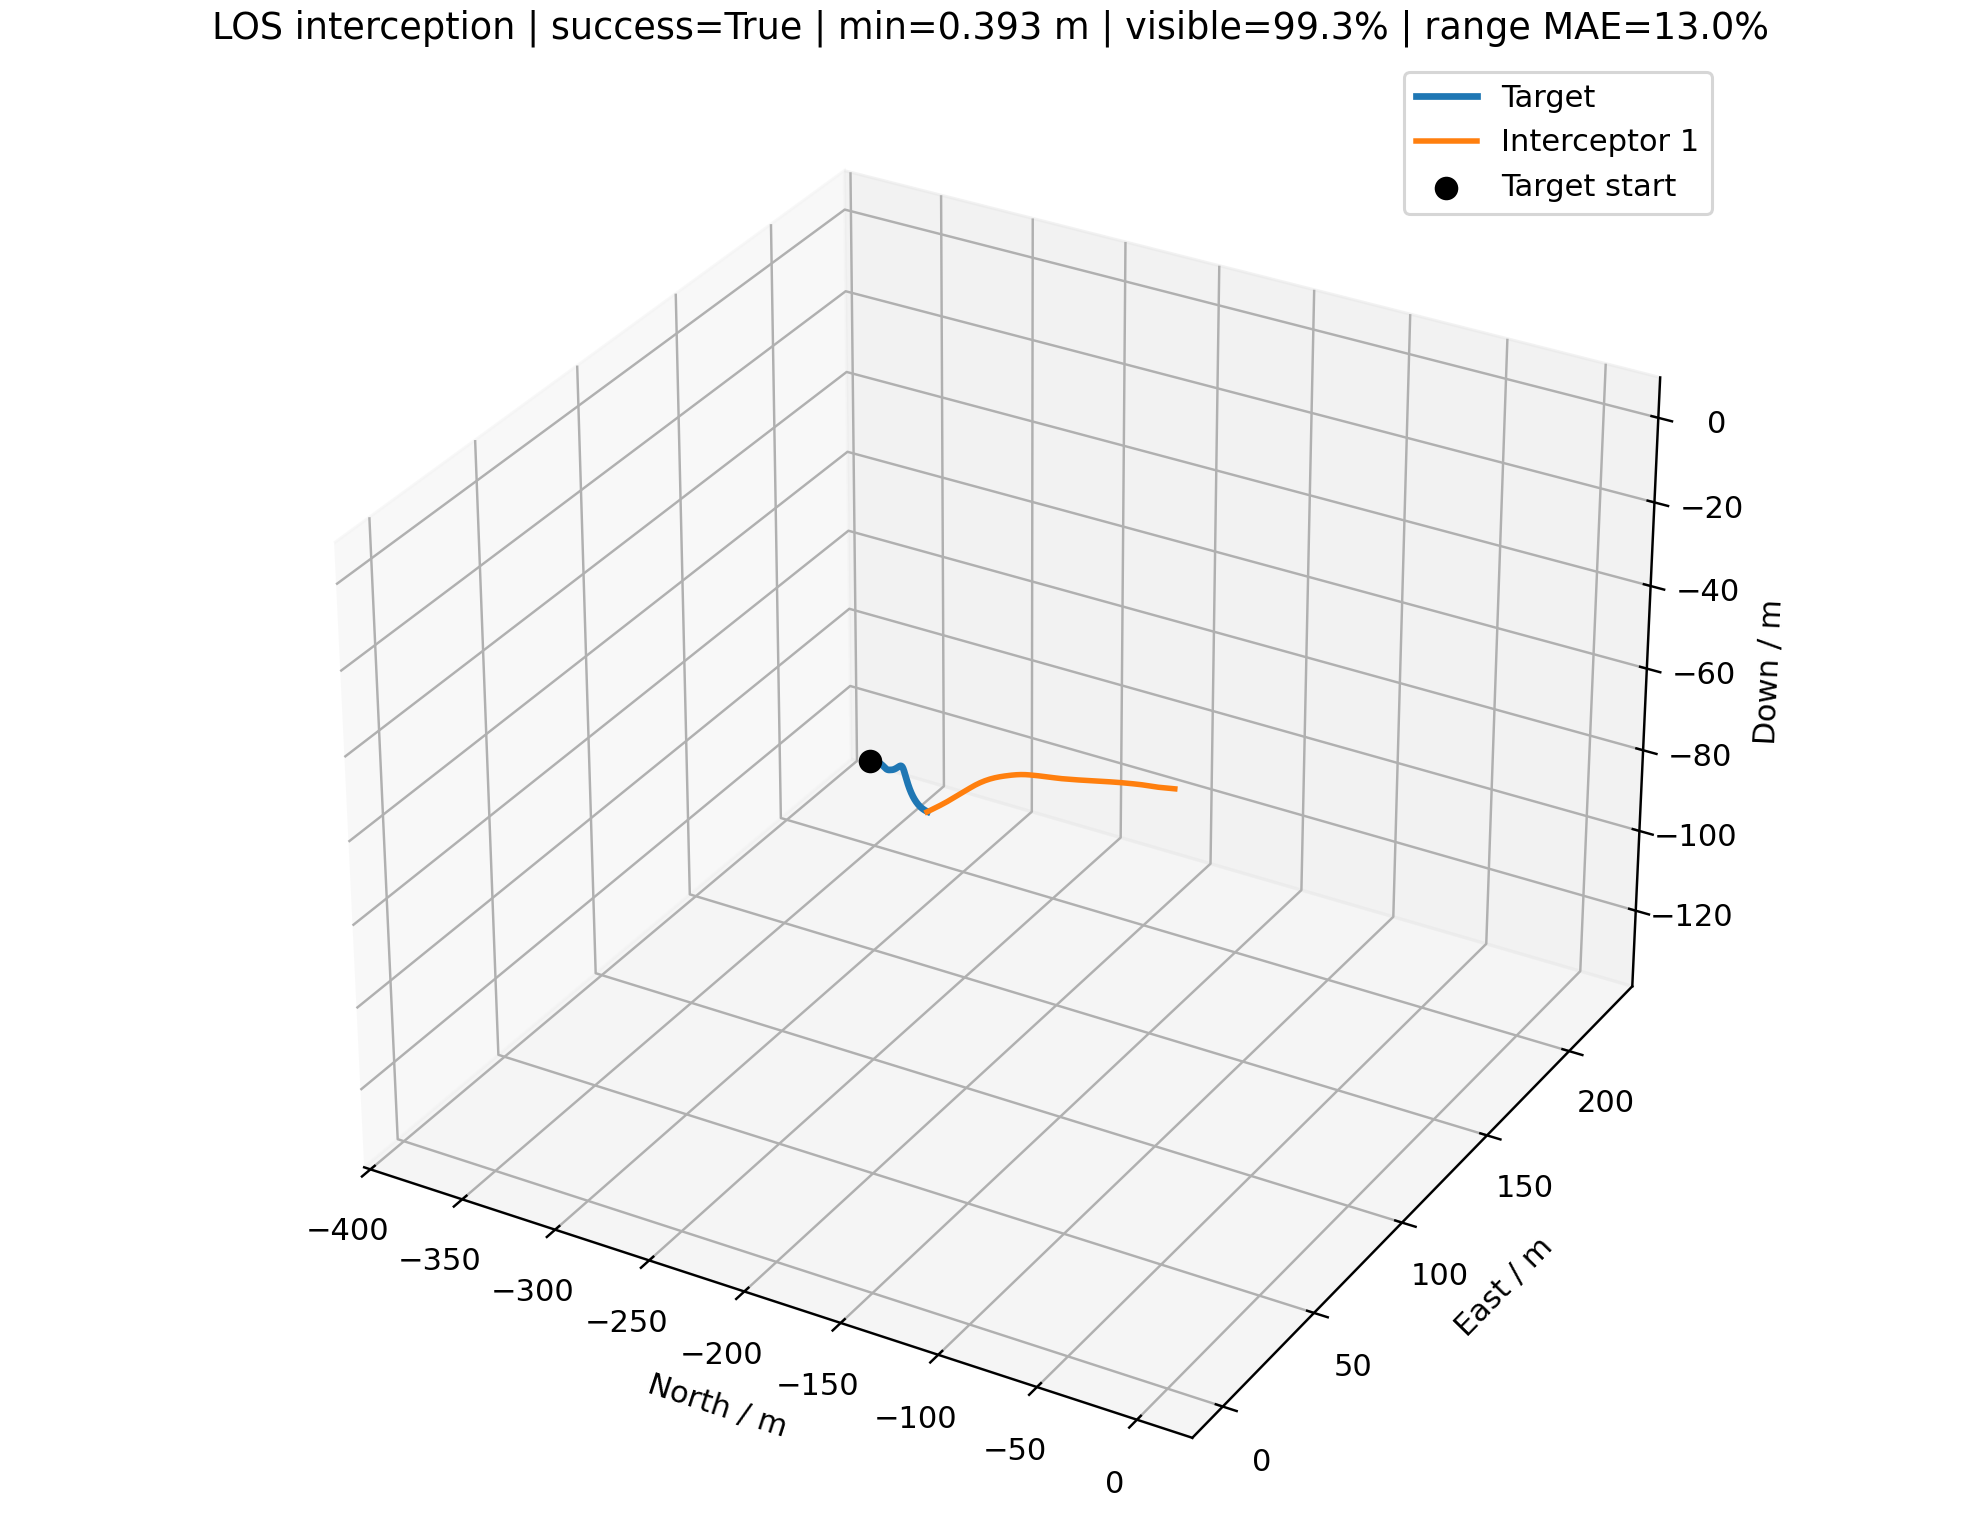

The table this chart was drawn from, first rows:
time_s, interceptor_id, interceptor_north_m, interceptor_east_m, interceptor_down_m, target_north_m, target_east_m, target_down_m, distance_m, target_visible, range_error_fraction, desired_velocity_north_mps, desired_velocity_east_mps, desired_velocity_down_mps, command_action_north, command_action_east, command_action_down, actual_acceleration_north_mps2, actual_acceleration_east_mps2, actual_acceleration_down_mps2
0.000000000000000000e+00, 0.000000000000000000e+00, 0.000000000000000000e+00, 0.000000000000000000e+00, 0.000000000000000000e+00, -3.760315894293062797e+02, 2.233761994113735341e+02, -1.297182569479693370e+02, 4.562055555315163815e+02, 1.000000000000000000e+00, nan, -1.461569704302969974e+01, 8.682246250042258140e+00, -5.041924130307234186e+00, 0.000000000000000000e+00, 0.000000000000000000e+00, 0.000000000000000000e+00, 0.000000000000000000e+00, 0.000000000000000000e+00, 0.000000000000000000e+00
1.000000000000000056e-01, 0.000000000000000000e+00, -1.461569704302970063e+00, 8.682246250042258140e-01, -5.041924130307234853e-01, -3.744431144093180137e+02, 2.224321707576124254e+02, -1.291717674363713968e+02, 4.525054251374003229e+02, 0.000000000000000000e+00, nan, -1.461569704302969974e+01, 8.682246250042258140e+00, -5.041924130307234186e+00, 0.000000000000000000e+00, 0.000000000000000000e+00, 0.000000000000000000e+00, 0.000000000000000000e+00, 0.000000000000000000e+00, 0.000000000000000000e+00
2.000000000000000111e-01, 0.000000000000000000e+00, -2.923139408605940126e+00, 1.736449250008451628e+00, -1.008384826061446971e+00, -3.728621879118360880e+02, 2.214916399678771199e+02, -1.286308247961779614e+02, 4.488148066172149697e+02, 1.000000000000000000e+00, 3.223466836899033794e-01, -1.496699650367445855e+01, 8.873527950554098709e+00, -5.243872979496277509e+00, -2.764511340464018488e-02, 1.505269690188790720e-02, -2.383820413866172272e-02, 0.000000000000000000e+00, 0.000000000000000000e+00, 0.000000000000000000e+00
3.000000000000000444e-01, 0.000000000000000000e+00, -4.385035438044915246e+00, 2.604851558254263288e+00, -1.512764831141292010e+00, -3.712926748110425024e+02, 2.205561482057844103e+02, -1.280982016727438690e+02, 4.451380194512536832e+02, 1.000000000000000000e+00, -3.334000122713975944e-01, -1.531423743492945810e+01, 9.072082063231626137e+00, -5.621857838114818762e+00, -2.027919639678712679e-02, 2.219004348861429790e-02, -3.521786014859640823e-01, -3.263251360047962624e-02, 1.776832415859456310e-02, -1.875920491214960045e-02
4.000000000000000222e-01, 0.000000000000000000e+00, -5.847368770944745719e+00, 3.473623569886986395e+00, -2.020030046190247397e+00, -3.697385148399347941e+02, 2.196270389060554464e+02, -1.275766682081337819e+02, 4.414788041745859459e+02, 1.000000000000000000e+00, 3.441955832268264182e-01, -1.563656063287605669e+01, 9.308952821379351761e+00, -5.632293875902175451e+00, -7.434533866060623331e-02, 8.902965368231412213e-02, -2.933149757183196038e-01, -4.373034608558570846e-02, 3.697033869113940802e-02, -2.885209969110698602e-01
5.000000000000000000e-01, 0.000000000000000000e+00, -7.310844920141870595e+00, 4.343670731131883400e+00, -2.531353438545023149e+00, -3.682037381570582966e+02, 2.187053733796797985e+02, -1.270689869086522634e+02, 4.378404299532326718e+02, 1.000000000000000000e+00, -9.645060566200425178e-02, -1.590345669427492581e+01, 9.606889882534508374e+00, -5.519730907369618578e+00, -1.040920964609440141e-01, 2.451743371912965541e-01, -1.058584330120825728e-01, -1.142816297294408368e-01, 1.275149612173148428e-01, -4.058177305820022118e-01
6.000000000000000888e-01, 0.000000000000000000e+00, -8.776242933917432154e+00, 5.217385367253585038e+00, -3.045971280814351090e+00, -3.666924825389976377e+02, 2.177917673841443502e+02, -1.265778963227566720e+02, 4.342257926096424967e+02, 1.000000000000000000e+00, -8.894871823696348656e-02, -1.607594495686731406e+01, 9.877093196491456339e+00, -5.443320863772420637e+00, -1.193383242398447369e-01, 4.017378876036354352e-01, 6.071537054988219995e-02, -1.921864578436823234e-01, 3.667474876805242867e-01, -3.294449914552225467e-01
7.000000000000000666e-01, 0.000000000000000000e+00, -1.024421529663492159e+01, 6.098066585579910104e+00, -3.562109515227831036e+00, -3.652089837924087306e+02, 2.168859956756532483e+02, -1.261060435634415029e+02, 4.306373807455096312e+02, 1.000000000000000000e+00, -3.110269449836946531e-01, -1.621909754601891507e+01, 1.003989657687899673e+01, -5.459081185701394112e+00, -1.427197846469395459e-01, 4.749221737675383692e-01, 1.021005745139426379e-01, -2.574348941927175338e-01, 6.966582204623472663e-01, -1.520392144152287184e-01
8.000000000000000444e-01, 0.000000000000000000e+00, -1.171543375669981835e+01, 6.988579269038752706e+00, -4.078366445177586286e+00, -3.637547256151899546e+02, 2.159869313588243926e+02, -1.256541908041263298e+02, 4.270745312671210172e+02, 1.000000000000000000e+00, -7.371710676035814203e-02, -1.637789273716703775e+01, 1.006542049844211917e+01, -5.557518338270488911e+00, -1.982733587541164189e-01, 4.305869250560288575e-01, 3.292844742871121888e-02, -3.246097347407199685e-01, 9.831465132517229755e-01, -1.186955362753494558e-02
9.000000000000000222e-01, 0.000000000000000000e+00, -1.319096150896029584e+01, 7.890137720130507404e+00, -4.594436240919534953e+00, -3.623299310313812498e+02, 2.150935147551048203e+02, -1.252223380448111527e+02, 4.235355359205234436e+02, 1.000000000000000000e+00, 4.010110506279469522e-01, -1.652182545431284311e+01, 1.003316377380787827e+01, -5.602115106173418013e+00, -2.626665096582126990e-01, 3.499337617767593334e-01, -3.191222663140014237e-02, -4.309292195580594065e-01, 1.104576763291227115e+00, 1.871342078072121135e-02
1.000000000000000000e+00, 0.000000000000000000e+00, -1.467220351560717617e+01, 8.802526414143402533e+00, -5.110643663682162163e+00, -3.609347950589536254e+02, 2.142046111072844212e+02, -1.248104852854959859e+02, 4.200188695557498022e+02, 1.000000000000000000e+00, 4.127113921200202817e-01, -1.662597189906882988e+01, 1.000832933751761367e+01, -5.635966652474683869e+00, -3.065274678247307816e-01, 2.903684857853863766e-01, -7.545684184242452963e-02, -5.714254386404065134e-01, 1.083024292114007192e+00, -1.376270206790494721e-02
1.100000000000000089e+00, 0.000000000000000000e+00, -1.616052966755315623e+01, 9.724911515436371445e+00, -5.627528360528033957e+00, -3.595694776977728111e+02, 2.133190014575380076e+02, -1.244186325261808150e+02, 4.165232112085348035e+02, 1.000000000000000000e+00, -2.877342178229465031e-01, -1.669967461901910610e+01, 9.992098910565847092e+00, -5.677245658875068379e+00, -3.344336680290359021e-01, 2.444403474906492457e-01, -1.065781370190261867e-01, -7.084145299100081949e-01, 9.996407280073693613e-01, -6.772740832448868875e-02
1.200000000000000178e+00, 0.000000000000000000e+00, -1.765710025266277938e+01, 1.065624513769968118e+01, -6.145662549455661150e+00, -3.582340954372976398e+02, 2.124353640516262374e+02, -1.240467797668656402e+02, 4.130474257513158136e+02, 1.000000000000000000e+00, -2.817612807119217466e-01, -1.676122751418888157e+01, 9.965581165854525025e+00, -5.712388709135116649e+00, -3.506286815053982764e-01, 2.066301800124059618e-01, -1.288030107938698265e-01, -8.244433163641391449e-01, 8.948520970342082048e-01, -1.249492081755446127e-01
1.300000000000000044e+00, 0.000000000000000000e+00, -1.916281018833803529e+01, 1.159544539150897435e+01, -6.665568194353623355e+00, -3.569286613727123836e+02, 2.115533817209167751e+02, -1.236899370944675809e+02, 4.095896110058095587e+02, 1.000000000000000000e+00, -3.429697709027201835e-02, -1.680179386421546894e+01, 9.952618541639704830e+00, -5.780912526339010427e+00, -3.571559133539541908e-01, 1.756351378628458193e-01, -1.488967740160042630e-01, -9.139350565632873291e-01, 7.866631545982152307e-01, -1.771455970334652741e-01
1.400000000000000133e+00, 0.000000000000000000e+00, -2.067827931738942127e+01, 1.254149020979435214e+01, -7.187720007918784404e+00, -3.556526089464313145e+02, 2.106724969470448059e+02, -1.233431680947237368e+02, 4.061474922505232712e+02, 1.000000000000000000e+00, -2.615316181714211208e-02, -1.682442275964966782e+01, 9.954272974336925373e+00, -5.859842563350774469e+00, -3.557035264293125221e-01, 1.507753315590746324e-01, -1.683101815208108420e-01, -9.759193376131702902e-01, 6.844564476086006932e-01, -2.246168667198846225e-01
1.500000000000000000e+00, 0.000000000000000000e+00, -2.220386644939395637e+01, 1.349346623039406090e+01, -7.712558689569219972e+00, -3.544035100374871945e+02, 2.097927513207447703e+02, -1.230021021270884347e+02, 4.027178805976593026e+02, 1.000000000000000000e+00, -1.791050133805038858e-02, -1.682834456168477288e+01, 9.976193832371762937e+00, -5.892591706734082280e+00, -3.474513442427626941e-01, 1.320358814133001657e-01, -1.812993480236025357e-01, -1.011800295314926768e+00, 5.931202314330842329e-01, -2.686868085274769502e-01
1.600000000000000089e+00, 0.000000000000000000e+00, -2.373969180394067635e+01, 1.445059826918098977e+01, -8.240453753789205749e+00, -3.531786825781873063e+02, 2.089156431170763426e+02, -1.226627943614338960e+02, 3.992983525387751342e+02, 1.000000000000000000e+00, -9.560399066196434426e-03, -1.682175440991849058e+01, 1.000762033799528616e+01, -5.862940156007640624e+00, -3.339652903095089442e-01, 1.184754111173153684e-01, -1.825059822819523059e-01, -1.023822254218275329e+00, 5.156018187218749382e-01, -3.056382569550057382e-01
1.700000000000000178e+00, 0.000000000000000000e+00, -2.528566910743390039e+01, 1.541225608433608052e+01, -8.771638817914373831e+00, -3.519753952870123612e+02, 2.080435847801759337e+02, -1.223218213178709561e+02, 3.958871681832919762e+02, 1.000000000000000000e+00, -1.094258473586129377e-03, -1.681873731675097616e+01, 1.002729602420772892e+01, -5.850049976486982217e+00, -3.174913050500348111e-01, 1.077414558281510476e-01, -1.781084973251271797e-01, -1.015194894650369939e+00, 4.525776368162263141e-01, -3.289999905182942053e-01
1.800000000000000044e+00, 0.000000000000000000e+00, -2.684155157204936515e+01, 1.637793071040385229e+01, -9.306220972511329848e+00, -3.507909517237825980e+02, 2.071794271827058935e+02, -1.219760843296832036e+02, 3.924830225929032963e+02, 1.000000000000000000e+00, 5.112428271056077556e-01, -1.681995967017591909e+01, 1.003574095195837401e+01, -5.840742253890474522e+00, -2.996065583124282172e-01, 9.833403839171457606e-02, -1.704590545555864645e-01, -9.905161122242229776e-01, 4.016810912682394763e-01, -3.397090471786951005e-01
1.900000000000000133e+00, 0.000000000000000000e+00, -2.840697840042021127e+01, 1.734720239832084943e+01, -9.844204974868082658e+00, -3.496227177657916059e+02, 2.063261004482793339e+02, -1.216225051224871407e+02, 3.890847767622244646e+02, 1.000000000000000000e+00, -2.378392009392783502e-01, -1.683123222449285095e+01, 1.002432842312604144e+01, -5.869882651036837373e+00, -2.818512375525443758e-01, 8.856907136992253626e-02, -1.652492359979188807e-01, -9.544363755382294645e-01, 3.597061849223573415e-01, -3.401847759796337023e-01
2.000000000000000000e+00, 0.000000000000000000e+00, -2.998152117265111727e+01, 1.831970129095673627e+01, -1.038555271234824851e+01, -3.484681850853413607e+02, 2.054860736309539675e+02, -1.212575323494651371e+02, 3.856910705393665921e+02, 1.000000000000000000e+00, -2.311980124030295070e-01, -1.684660872342524485e+01, 1.000380259191247134e+01, -5.883580958744175859e+00, -2.647812982962282624e-01, 7.820039532125842852e-02, -1.596907121587360923e-01, -9.115943860058695059e-01, 3.227204718890362423e-01, -3.363735123413066352e-01
2.100000000000000089e+00, 0.000000000000000000e+00, -3.156471854400820121e+01, 1.929508066593851723e+01, -1.093019732629517904e+01, -3.473256983648668665e+02, 2.046590336777513812e+02, -1.208764583656017209e+02, 3.822995837953758382e+02, 1.000000000000000000e+00, 3.406655956164783561e-02, -1.684584581362563327e+01, 1.000898874974248720e+01, -5.879892085780093147e+00, -2.471941316213022155e-01, 6.977998199368801169e-02, -1.519132795843214923e-01, -8.654599126176210078e-01, 2.880482345894299634e-01, -3.296876466764636637e-01
2.200000000000000178e+00, 0.000000000000000000e+00, -3.315608309443958746e+01, 2.027303083028225217e+01, -1.147803706125846546e+01, -3.461958157575409700e+02, 2.038404870794839496e+02, -1.204771625954523415e+02, 3.789085570250526303e+02, 1.000000000000000000e+00, -2.175887506430194129e-01, -1.685791723249965202e+01, 9.991389906762767836e+00, -5.898531208595359843e+00, -2.306662836423650775e-01, 6.102105913895646688e-02, -1.455045458562280458e-01, -8.167179074306305520e-01, 2.570789361955485575e-01, -3.195121016356475829e-01
2.300000000000000266e+00, 0.000000000000000000e+00, -3.475512409269644820e+01, 2.125326055467017028e+01, -1.202895976663300104e+01, -3.450784679335150713e+02, 2.030255286128242460e+02, -1.200586786139135995e+02, 3.755158522909184171e+02, 1.000000000000000000e+00, 5.252386050248114557e-02, -1.687774940217100550e+01, 9.959706600967894730e+00, -5.860053533748733834e+00, -2.157752381227292238e-01, 5.119216840712506600e-02, -1.333039702835646656e-01, -7.676447825469217001e-01, 2.279560044180328204e-01, -3.082970411249651432e-01
2.400000000000000355e+00, 0.000000000000000000e+00, -3.636136812013496922e+01, 2.223547717857746875e+01, -1.258280140858984986e+01, -3.439713249784211371e+02, 2.022097718374593569e+02, -1.196215814343925388e+02, 3.721181703783502712e+02, 1.000000000000000000e+00, -2.034976960533749768e-01, -1.690938131670719358e+01, 9.906938625710548507e+00, -5.867118324970967080e+00, -2.031917064455341926e-01, 3.928425477128421467e-02, -1.230987177535277644e-01, -7.203029181666444902e-01, 1.986899519382192558e-01, -2.918936582312998129e-01
2.500000000000000000e+00, 0.000000000000000000e+00, -3.797437949681558678e+01, 2.321936263245529730e+01, -1.313938218650292278e+01, -3.428724447032218450e+02, 2.013923861303929641e+02, -1.191704029402924903e+02, 3.687153832308833330e+02, 1.000000000000000000e+00, 7.166571222868478586e-02, -1.692917287018138950e+01, 9.874118085484479224e+00, -5.876185994504725230e+00, -1.914485402932391833e-01, 2.791539670959415978e-02, -1.145337380346179434e-01, -6.767349242095156425e-01, 1.668829970529736584e-01, -2.739135956223668344e-01
2.600000000000000089e+00, 0.000000000000000000e+00, -3.959375535222196163e+01, 2.420458979845791347e+01, -1.369852564464146916e+01, -3.417799247324896896e+02, 2.005729404471548492e+02, -1.187097469526783584e+02, 3.653075863924360078e+02, 1.000000000000000000e+00, -1.888595481386160513e-01, -1.693435237000291238e+01, 9.866153263435050391e+00, -5.873881802350641834e+00, -1.794080559717688150e-01, 1.907978621868680266e-02, -1.058335284922954922e-01, -6.364478725758568878e-01, 1.341712124789140037e-01, -2.562680225473480400e-01
2.700000000000000178e+00, 0.000000000000000000e+00, -4.121910920619136220e+01, 2.519085597332761139e+01, -1.426005629188052737e+01, -3.406918166189586827e+02, 1.997511658561625723e+02, -1.182442103432098151e+02, 3.618948860723164103e+02, 1.000000000000000000e+00, 9.157344103550779657e-02, -1.692324889666573284e+01, 9.885791676388951288e+00, -5.845146582657058332e+00, -1.662229033162372638e-01, 1.421029506733256613e-02, -9.413964798514470877e-02, -5.977998563024889966e-01, 1.039008867081516740e-01, -2.387189100511904749e-01
2.800000000000000266e+00, 0.000000000000000000e+00, -4.285005100805621225e+01, 2.617792007839367230e+01, -1.482377566380333000e+01, -3.396060740427377596e+02, 1.989269260154591450e+02, -1.177783531541864761e+02, 3.584773371997566755e+02, 1.000000000000000000e+00, 1.018299064770238349e-01, -1.691660177188184377e+01, 9.897636313265458341e+00, -5.812727935962143988e+00, -1.529982977152964663e-01, 1.137126341141875795e-02, -8.040237070656583440e-02, -5.587947895447379354e-01, 7.979301963611931670e-02, -2.188724683744289745e-01
2.900000000000000355e+00, 0.000000000000000000e+00, -4.448618807582253964e+01, 2.716560237989351734e+01, -1.538945528170768284e+01, -3.385208905013085428e+02, 1.981004111954373741e+02, -1.173152320997288598e+02, 3.550548958614818389e+02, 1.000000000000000000e+00, 6.684439890969846587e-01, -1.691964534978233203e+01, 9.892791972350112317e+00, -5.780584158758523827e+00, -1.408193075294784380e-01, 8.640161607479419567e-03, -6.569242544078769674e-02, -5.195265901479354520e-01, 6.181964337853298325e-02, -1.960245981549804117e-01
3.000000000000000000e+00, 0.000000000000000000e+00, -4.612713847404447876e+01, 2.815376162564480822e+01, -1.595684080800642413e+01, -3.374382094026616414e+02, 1.972716718265864984e+02, -1.168502405951858520e+02, 3.516283346332135125e+02, 1.000000000000000000e+00, 6.844672912850131574e-01, -1.692553207852756714e+01, 9.882962221245456647e+00, -5.783437671754712461e+00, -1.298072703388630511e-01, 5.723640806187085296e-03, -5.479333351774795524e-02, -4.813330455607252034e-01, 4.769442514459482085e-02, -1.705908394389716309e-01
3.100000000000000089e+00, 0.000000000000000000e+00, -4.777254056019381068e+01, 2.914227771502273612e+01, -1.652569220998485022e+01, -3.363599957248551391e+02, 1.964407670443951019e+02, -1.163787813191389233e+02, 3.481984250609789910e+02, 1.000000000000000000e+00, 1.338816341385999920e-01, -1.693147957063433395e+01, 9.872944823750174237e+00, -5.787364638401703232e+00, -1.198083673980763902e-01, 2.791047883799982043e-03, -4.663257444458111800e-02, -4.451687927396466016e-01, 3.568436266372276150e-02, -1.465875679685992583e-01
3.200000000000000178e+00, 0.000000000000000000e+00, -4.942205695913700936e+01, 3.013104318675403093e+01, -1.709579968027238550e+01, -3.352862334458328633e+02, 1.956077109335230944e+02, -1.159010016362977211e+02, 3.447656057389750117e+02, 1.000000000000000000e+00, -1.412419748453183077e-01, -1.693902067016762558e+01, 9.860115733036638019e+00, -5.797171262743116671e+00, -1.108339590687636295e-01, -2.780444607098240466e-04, -4.111007425330789194e-02, -4.114312793869370766e-01, 2.493823533650032023e-02, -1.256068309108867020e-01
3.300000000000000266e+00, 0.000000000000000000e+00, -5.107537710787602947e+01, 3.111995663446951710e+01, -1.766699250557600109e+01, -3.342161084448277961e+02, 1.947724870203331875e+02, -1.154188659312230953e+02, 3.413301234903589148e+02, 1.000000000000000000e+00, -1.327220411315358506e-01, -1.696142797533018864e+01, 9.821373792820798698e+00, -5.816569669999129388e+00, -1.039163108987620765e-01, -5.384544816895767833e-03, -3.856763901390374005e-02, -3.803749795816420143e-01, 1.479759841913829213e-02, -1.085355016080207236e-01
3.400000000000000355e+00, 0.000000000000000000e+00, -5.273223098395691721e+01, 3.210889627455740936e+01, -1.823914713564312962e+01, -3.331495383214153208e+02, 1.939351004082525094e+02, -1.149326219854508366e+02, 3.378923122493930578e+02, 1.000000000000000000e+00, -1.240243355706031059e-01, -1.696745862532527838e+01, 9.811086023994345595e+00, -5.819736100017456337e+00, -9.720180252000931720e-02, -9.407826195147009005e-03, -3.611818026352044825e-02, -3.533727341871311656e-01, 2.619237240767359129e-03, -9.618047635103840753e-02
3.500000000000000000e+00, 0.000000000000000000e+00, -5.439237555188708484e+01, 3.309774075038722430e+01, -1.881216935771919552e+01, -3.320864363573373339e+02, 1.930955552056546196e+02, -1.144425205594005348e+02, 3.344524721212869167e+02, 1.000000000000000000e+00, 1.798079471407338925e-01, -1.698494629882774021e+01, 9.780736655921945299e+00, -5.834817671507599890e+00, -9.172459326271033275e-02, -1.425699066140807304e-02, -3.527742716977765036e-02, -3.290691849278505887e-01, -9.516425808041573120e-03, -8.675920089400580848e-02
3.600000000000000089e+00, 0.000000000000000000e+00, -5.605559874977148382e+01, 3.408635921551550041e+01, -1.938599541266871640e+01, -3.310267116932778322e+02, 1.922538545309968185e+02, -1.139488152305729756e+02, 3.310108705460845613e+02, 1.000000000000000000e+00, 1.918984279302833329e-01, -1.701176224664306602e+01, 9.733768713308036169e+00, -5.814212787902887314e+00, -9.645044055531955263e-02, -3.506016335741007905e-02, -3.111600387789697358e-02, -3.078629954230047705e-01, -2.260107015353992818e-02, -8.038328734543830068e-02
3.700000000000000178e+00, 0.000000000000000000e+00, -5.772182773984950188e+01, 3.507442674524347836e+01, -1.996055388077163784e+01, -3.299702695071263747e+02, 1.914100005257712667e+02, -1.134517622492596587e+02, 3.275677513373336183e+02, 1.000000000000000000e+00, -9.681551011647926419e-02, -1.704918210724933658e+01, 9.667520131125954208e+00, -5.819125732121116279e+00, -1.174400072986039739e-01, -8.325636905604712201e-02, -3.055285577860934396e-02, -3.005792193622048858e-01, -5.509354003026042945e-02, -7.324131533992939147e-02
3.800000000000000266e+00, 0.000000000000000000e+00, -5.939126610631553405e+01, 3.606117735090143128e+01, -2.053579701214781394e+01, -3.289170111931119891e+02, 1.905639943750112195e+02, -1.129516204114936500e+02, 3.241233286074259468e+02, 1.000000000000000000e+00, 2.168579728975108534e-01, -1.705535816735993393e+01, 9.656959385212029900e+00, -5.829676406465125638e+00, -1.150537425266163066e-01, -9.106897132771267500e-02, -3.162540525416004944e-02, -3.209376388010421466e-01, -1.316924070020713822e-01, -6.846632732555733847e-02
3.900000000000000355e+00, 0.000000000000000000e+00, -6.106400916156453462e+01, 3.704605421629233319e+01, -2.111170428533763399e+01, -3.278668345412687017e+02, 1.897158363351034041e+02, -1.124486509488906449e+02, 3.206777944114916181e+02, 1.000000000000000000e+00, -7.769340864817042558e-02, -1.705229591077229045e+01, 9.662622746716527544e+00, -5.832769934919423527e+00, -9.893988670041146960e-02, -7.312674390772735955e-02, -2.890000904336622461e-02, -3.304688782972317052e-01, -1.873740267050035824e-01, -6.641418136422133633e-02
4.000000000000000000e+00, 0.000000000000000000e+00, -6.273992450623966022e+01, 3.802893140681245399e+01, -2.168824180624967468e+01, -3.268196339167705560e+02, 1.888655257686706079e+02, -1.119431174349555107e+02, 3.172313252120403604e+02, 1.000000000000000000e+00, -2.542560604621869613e-01, -1.704679969887097712e+01, 9.672488608016863054e+00, -5.826752924582344839e+00, -8.514246821922383246e-02, -5.822577089759486263e-02, -2.551776578056130090e-02, -3.172289426124670353e-01, -1.999674870786084802e-01, -6.302477222230012943e-02
4.100000000000000533e+00, 0.000000000000000000e+00, -6.441876897023723814e+01, 3.900990843154409760e+01, -2.226536240089780350e+01, -3.257753004387524243e+02, 1.880130611863040428e+02, -1.114352857073632066e+02, 3.137840838771020344e+02, 1.000000000000000000e+00, -5.773012481386552430e-02, -1.704024981113305515e+01, 9.684139994568802479e+00, -5.834037991424448677e+00, -7.376207762866293649e-02, -4.669735972699934345e-02, -2.358231720991510461e-02, -2.929119322446490092e-01, -1.900165788472659156e-01, -5.830737360880013098e-02
4.200000000000000178e+00, 0.000000000000000000e+00, -6.610026072839050926e+01, 3.998918172808674854e+01, -2.284302222601964516e+01, -3.247337221583088080e+02, 1.871584402949429489e+02, -1.109254238056629021e+02, 3.103362168783668267e+02, 1.000000000000000000e+00, -4.741685602191458848e-02, -1.702677918989457240e+01, 9.707814929052210218e+00, -5.837805581149129175e+00, -6.349442923073686518e-02, -3.634663876529879711e-02, -2.216487270972181123e-02, -2.647294155703757701e-01, -1.703728188994026449e-01, -5.392304737112194740e-02
4.299999999999999822e+00, 0.000000000000000000e+00, -6.778410764494994112e+01, 4.096699262260765551e+01, -2.342118353491329685e+01, -3.236947842354371687e+02, 1.863016600527186597e+02, -1.104138019237995252e+02, 3.068878550939680281e+02, 1.000000000000000000e+00, -3.687324294166016703e-02, -1.702361500956494567e+01, 9.713461000879863860e+00, -5.836685455271407363e+00, -5.493452591489312448e-02, -2.828356830734392660e-02, -2.053641662860777525e-02, -2.355158406152626505e-01, -1.462402021740917268e-01, -5.014837718101756991e-02
4.400000000000000355e+00, 0.000000000000000000e+00, -6.947003148884130042e+01, 4.194358266395666845e+01, -2.399981061809595317e+01, -3.226583691147662876e+02, 1.854427167301015231e+02, -1.099006923767978066e+02, 3.034391162563509852e+02, 1.000000000000000000e+00, 2.985441170489169238e-01, -1.701442545441076248e+01, 9.729579897701597702e+00, -5.850933524797832241e+00, -4.716615522016569945e-02, -2.097378980599090906e-02, -2.063860617591895680e-02, -2.076927331933474119e-01, -1.220853171897506029e-01, -4.657742890057017110e-02
4.500000000000000000e+00, 0.000000000000000000e+00, -7.115777180591682338e+01, 4.291918464412876943e+01, -2.457888262084052755e+01, -3.216243566999793870e+02, 1.845816059772108986e+02, -1.093863695809090473e+02, 2.999901025216140624e+02, 1.000000000000000000e+00, 3.132464959605494315e-01, -1.701356028820024235e+01, 9.731159284725682923e+00, -5.873956757777561322e+00, -4.075190248794043069e-02, -1.545516037085836562e-02, -2.286846445035651057e-02, -1.816473184163913401e-01, -9.880611769119296284e-02, -4.449195619176030125e-02
4.600000000000000533e+00, 0.000000000000000000e+00, -7.284709490839671275e+01, 4.389400490095074758e+01, -2.515840444173292312e+01, -3.205926245269100150e+02, 1.837183228971719302e+02, -1.088711100464798278e+02, 2.965408984081842618e+02, 1.000000000000000000e+00, -2.030278136438891101e-01, -1.702811837738182277e+01, 9.705597810992786734e+00, -5.858954793169828257e+00, -3.657764088507921979e-02, -1.334193010126280034e-02, -2.192491130592512383e-02, -1.582785404362796744e-01, -7.817233501235465454e-02, -4.498181478222770813e-02
4.700000000000000178e+00, 0.000000000000000000e+00, -7.453780978415895220e+01, 4.486819352938040595e+01, -2.573837162673101631e+01, -3.195630479353534383e+02, 1.828528621254251050e+02, -1.083551923827636756e+02, 2.930915815414088001e+02, 1.000000000000000000e+00, -1.937938293246125321e-01, -1.705464965855862403e+01, 9.658586596967699833e+00, -5.838725263232213081e+00, -3.488811732386323805e-02, -1.514451708371139516e-02, -1.843373850547733867e-02, -1.391773282341304263e-01, -6.316283923163255876e-02, -4.453641056973882406e-02
4.800000000000000711e+00, 0.000000000000000000e+00, -7.622978063522350567e+01, 4.584182028873020442e+01, -2.631875400093252537e+01, -3.185355002396971713e+02, 1.819852179149179392e+02, -1.078388973138610822e+02, 2.896422279917147762e+02, 1.000000000000000000e+00, 1.957127974154060368e-02, -1.708644802757584458e+01, 9.601821503486485554e+00, -5.808021002273395794e+00, -3.527046590909826279e-02, -2.020785331838320306e-02, -1.216616821003867546e-02, -1.255975302327549947e-01, -5.618690798618113103e-02, -4.151892034165637763e-02
4.900000000000000355e+00, 0.000000000000000000e+00, -7.792292960922534917e+01, 4.681486772213490610e+01, -2.689948394039907953e+01, -3.175098528985336657e+02, 1.811153842271305905e+02, -1.073225077049390421e+02, 2.861929162229164945e+02, 1.000000000000000000e+00, -1.746677409067722841e-01, -1.712118532304804219e+01, 9.539337980493403535e+00, -5.778249398738482867e+00, -5.871938608608465171e-02, -5.919198810252637027e-02, 1.042455700672310741e-02, -1.178122937289931421e-01, -5.793259450949580364e-02, -3.475652650423921575e-02
5.000000000000000000e+00, 0.000000000000000000e+00, -7.961748627925273070e+01, 4.778686506961667391e+01, -2.748034265398376874e+01, -3.164859756834717359e+02, 1.802433548289085650e+02, -1.068063085978478313e+02, 2.827437211060877189e+02, 1.000000000000000000e+00, -1.647602623309405434e-01, -1.715218051451251569e+01, 9.483337319063803506e+00, -5.784025885910983433e+00, -8.499990538537477436e-02, -1.050693604277960908e-01, 2.413257713522034761e-02, -1.407696025538174578e-01, -1.050085922937050859e-01, -1.287741181348906611e-02
5.100000000000000533e+00, 0.000000000000000000e+00, -8.131390010578006411e+01, 4.875698526063288796e+01, -2.806108956443518565e+01, -3.154637368474158166e+02, 1.793691233950964090e+02, -1.062905872552199185e+02, 2.792947027480889233e+02, 1.000000000000000000e+00, -1.546123037129798483e-01, -1.715827551621651637e+01, 9.472719298840177160e+00, -5.780717368094875575e+00, -9.087027783588985663e-02, -1.178698815221462803e-01, 2.965987960233218770e-02, -1.857156499938680816e-01, -1.877156465552173026e-01, 1.118031332703149291e-02
5.200000000000000178e+00, 0.000000000000000000e+00, -8.301251299471263678e+01, 4.972457555316400146e+01, -2.864153525779321896e+01, -3.144430032926286458e+02, 1.784926836169849764e+02, -1.057756332121017948e+02, 2.758459109015294644e+02, 1.000000000000000000e+00, 6.973099917072267395e-02, -1.716441214209610067e+01, 9.461891725994526325e+00, -5.765240212956618038e+00, -9.011356528226045770e-02, -1.188961463518067446e-01, 3.567311159086956202e-02, -2.199062405251931973e-01, -2.529898485103263539e-01, 3.012170933830309386e-02
5.300000000000000711e+00, 0.000000000000000000e+00, -8.471352339016910094e+01, 5.068922792504990582e+01, -2.922151752823521420e+01, -3.134236407389382180e+02, 1.776140293166019148e+02, -1.052617383341352593e+02, 2.723973901603733907e+02, 1.000000000000000000e+00, -1.335598303154676980e-01, -1.713897220952717859e+01, 9.507761433764475356e+00, -5.740726336390544304e+00, -6.668447227310145276e-02, -8.534586243480908607e-02, 2.915964671692984622e-02, -2.397506523883311813e-01, -2.937920645208341730e-01, 4.634229160394728181e-02
5.400000000000000355e+00, 0.000000000000000000e+00, -8.641677509569854010e+01, 5.165109092858303086e+01, -2.980098924993108511e+01, -3.124055138924889548e+02, 1.767331545668899366e+02, -1.047491968812679062e+02, 2.689491895026482098e+02, 1.000000000000000000e+00, -1.226365969112993559e-01, -1.713723275073337149e+01, 9.511164206458254000e+00, -5.731053266258390622e+00, -5.045043367240203969e-02, -6.241684585551880021e-02, 2.580381939981529066e-02, -2.241310072977540091e-01, -2.789368352776001037e-01, 5.105487461258349791e-02
5.500000000000000000e+00, 0.000000000000000000e+00, -8.812198174547079077e+01, 5.261052532123412107e+01, -3.037994824792322746e+01, -3.113884866154745055e+02, 1.758500538178294619e+02, -1.042383055759342341e+02, 2.655013569233171893e+02, 1.000000000000000000e+00, 4.809409547960006304e-01, -1.713039396849453055e+01, 9.523642646193088979e+00, -5.711023617352513959e+00, -3.830204771135475167e-02, -4.533265576189352691e-02, 2.553006723067104827e-02, -1.954944242812385047e-01, -2.428610882038446661e-01, 5.127237037259539665e-02
5.600000000000000533e+00, 0.000000000000000000e+00, -8.982882624930768145e+01, 5.356795157662006091e+01, -3.095839535729488290e+01, -3.103724220973206229e+02, 1.749647220285714866e+02, -1.037293636746074270e+02, 2.620539398207452564e+02, 1.000000000000000000e+00, -9.994573932261363591e-02, -1.713529757065595049e+01, 9.514950319384851696e+00, -5.692929321612973936e+00, -2.978114133841832864e-02, -3.374343564957007352e-02, 2.689467015683833645e-02, -1.637854064633670337e-01, -2.008137265151255513e-01, 5.118886204860927103e-02
5.700000000000000178e+00, 0.000000000000000000e+00, -9.153701570083197225e+01, 5.452376152496485417e+01, -3.153632034596137856e+01, -3.093571830278165748e+02, 1.740771548056523272e+02, -1.032226730415774085e+02, 2.586069842484586729e+02, 1.000000000000000000e+00, -8.815640565592597344e-02, -1.714124340505117416e+01, 9.504323793921775732e+00, -5.645033554453431357e+00, -2.379196036548409873e-02, -2.597017983213708789e-02, 3.277176100852920160e-02, -1.344947687398246605e-01, -1.616307041147680701e-01, 5.221207051599698057e-02
5.800000000000000711e+00, 0.000000000000000000e+00, -9.324630174657283987e+01, 5.547828457944790870e+01, -3.211367075874844090e+01, -3.083426317727156061e+02, 1.731873485473640812e+02, -1.027185382237634883e+02, 2.551605420919752021e+02, 1.000000000000000000e+00, 1.549303563095840719e-01, -1.714717138674449970e+01, 9.493688610931462435e+00, -5.615040940861456775e+00, -2.346200639059023083e-02, -2.343990425591441565e-02, 5.002900943306361203e-02, -1.096594216591145199e-01, -1.286893861736334854e-01, 5.745758794319263951e-02
5.900000000000000355e+00, 0.000000000000000000e+00, -9.495652985773263310e+01, 5.643175040683810550e+01, -3.269027897602155974e+01, -3.073286305523450892e+02, 1.722953005943520566e+02, -1.022172665253180810e+02, 2.517146666628252092e+02, 1.000000000000000000e+00, 1.704608118446571119e-01, -1.716161146364596846e+01, 9.467506885132864980e+00, -5.604707699779246433e+00, -3.078603439804926747e-02, -2.995127886100075118e-02, 7.591215182540222983e-02, -9.420654189157912084e-02, -1.057227092858288170e-01, 7.421955139439724569e-02
... 75 more rows
